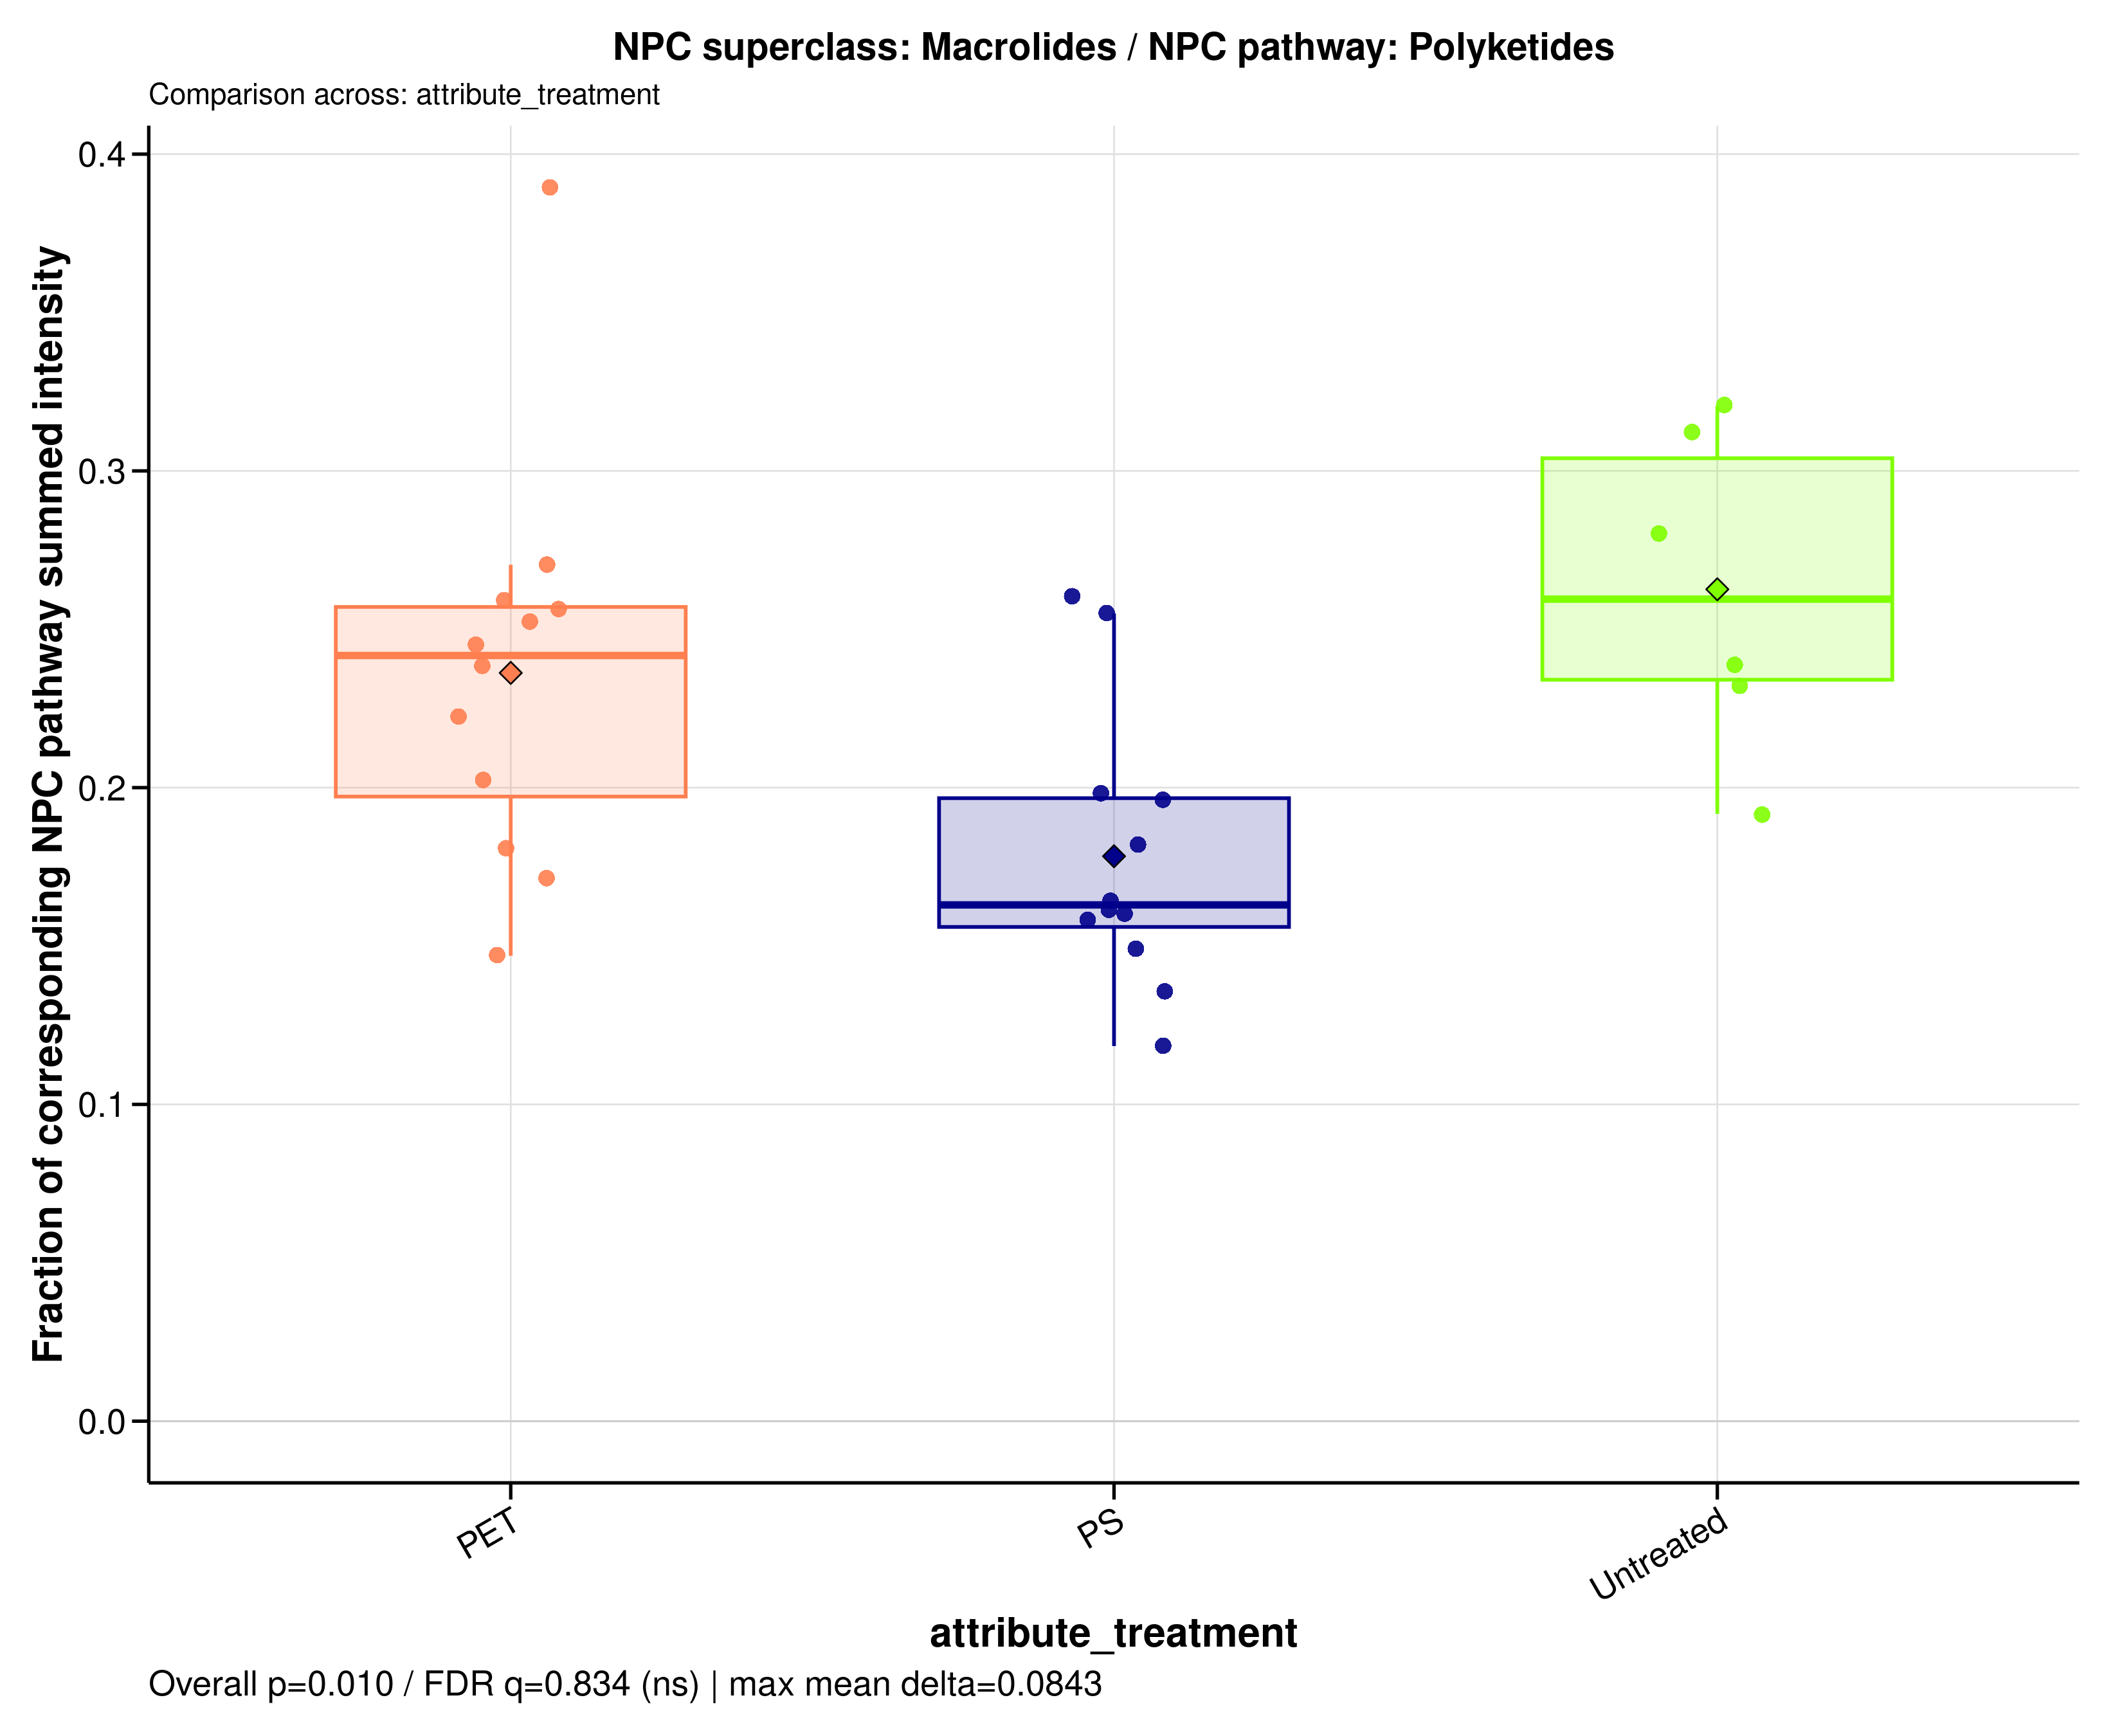

The file beside this chart, header and first rows:
sample_id	group	data_source	numerator_level	numerator_term	numerator_class	denominator_level	denominator_term	npc_pathway	npc_superclass	npc_class	ratio_label	ratio_plot_label	numerator_n_features	denominator_n_features	numerator_summed_intensity	denominator_summed_intensity	ratio	npc_overall_test	npc_overall_p_value	npc_overall_q_value	npc_overall_significance	npc_max_mean_difference	npc_max_median_difference
A549_110626_PET05	PET	raw	superclass	Macrolides	3-Spirotetramic acids | Ansa macrolides …	pathway	Polyketides	Polyketides	Macrolides	3-Spirotetramic acids | Ansa macrolides …	NPC superclass: Macrolides / NPC pathway…	Macrolides	57	150	1188034408	6565292989	0.181	kruskal_wallis	0.01032	0.8336	ns	0.08427	0.09652
A549_110626_PET100	PET	raw	superclass	Macrolides	3-Spirotetramic acids | Ansa macrolides …	pathway	Polyketides	Polyketides	Macrolides	3-Spirotetramic acids | Ansa macrolides …	NPC superclass: Macrolides / NPC pathway…	Macrolides	57	150	1936325871	8125399186	0.2383	kruskal_wallis	0.01032	0.8336	ns	0.08427	0.09652
A549_110626_PS05	PS	raw	superclass	Macrolides	3-Spirotetramic acids | Ansa macrolides …	pathway	Polyketides	Polyketides	Macrolides	3-Spirotetramic acids | Ansa macrolides …	NPC superclass: Macrolides / NPC pathway…	Macrolides	57	150	1073598695	6524424495	0.1646	kruskal_wallis	0.01032	0.8336	ns	0.08427	0.09652
A549_110626_PS100	PS	raw	superclass	Macrolides	3-Spirotetramic acids | Ansa macrolides …	pathway	Polyketides	Polyketides	Macrolides	3-Spirotetramic acids | Ansa macrolides …	NPC superclass: Macrolides / NPC pathway…	Macrolides	57	150	1151073410	7176029030	0.1604	kruskal_wallis	0.01032	0.8336	ns	0.08427	0.09652
A549_110626_untreated	Untreated	raw	superclass	Macrolides	3-Spirotetramic acids | Ansa macrolides …	pathway	Polyketides	Polyketides	Macrolides	3-Spirotetramic acids | Ansa macrolides …	NPC superclass: Macrolides / NPC pathway…	Macrolides	57	150	2233140892	7977246302	0.2799	kruskal_wallis	0.01032	0.8336	ns	0.08427	0.09652
A549_180626_PET05	PET	raw	superclass	Macrolides	3-Spirotetramic acids | Ansa macrolides …	pathway	Polyketides	Polyketides	Macrolides	3-Spirotetramic acids | Ansa macrolides …	NPC superclass: Macrolides / NPC pathway…	Macrolides	57	150	1200969433	7016090678	0.1712	kruskal_wallis	0.01032	0.8336	ns	0.08427	0.09652
A549_180626_PET100	PET	raw	superclass	Macrolides	3-Spirotetramic acids | Ansa macrolides …	pathway	Polyketides	Polyketides	Macrolides	3-Spirotetramic acids | Ansa macrolides …	NPC superclass: Macrolides / NPC pathway…	Macrolides	57	150	1753964419	7887370547	0.2224	kruskal_wallis	0.01032	0.8336	ns	0.08427	0.09652
A549_180626_PS05	PS	raw	superclass	Macrolides	3-Spirotetramic acids | Ansa macrolides …	pathway	Polyketides	Polyketides	Macrolides	3-Spirotetramic acids | Ansa macrolides …	NPC superclass: Macrolides / NPC pathway…	Macrolides	57	150	1532776607	8429696402	0.1818	kruskal_wallis	0.01032	0.8336	ns	0.08427	0.09652
A549_180626_PS100	PS	raw	superclass	Macrolides	3-Spirotetramic acids | Ansa macrolides …	pathway	Polyketides	Polyketides	Macrolides	3-Spirotetramic acids | Ansa macrolides …	NPC superclass: Macrolides / NPC pathway…	Macrolides	57	150	1518454974	7744341501	0.1961	kruskal_wallis	0.01032	0.8336	ns	0.08427	0.09652
A549_180626_untreated	Untreated	raw	superclass	Macrolides	3-Spirotetramic acids | Ansa macrolides …	pathway	Polyketides	Polyketides	Macrolides	3-Spirotetramic acids | Ansa macrolides …	NPC superclass: Macrolides / NPC pathway…	Macrolides	57	150	2905389592	9311438841	0.312	kruskal_wallis	0.01032	0.8336	ns	0.08427	0.09652
A549_210626_PET05	PET	raw	superclass	Macrolides	3-Spirotetramic acids | Ansa macrolides …	pathway	Polyketides	Polyketides	Macrolides	3-Spirotetramic acids | Ansa macrolides …	NPC superclass: Macrolides / NPC pathway…	Macrolides	57	150	2120391013	8649773546	0.2451	kruskal_wallis	0.01032	0.8336	ns	0.08427	0.09652
A549_210626_PET100	PET	raw	superclass	Macrolides	3-Spirotetramic acids | Ansa macrolides …	pathway	Polyketides	Polyketides	Macrolides	3-Spirotetramic acids | Ansa macrolides …	NPC superclass: Macrolides / NPC pathway…	Macrolides	57	150	1035128674	7046049113	0.1469	kruskal_wallis	0.01032	0.8336	ns	0.08427	0.09652
A549_210626_PS05	PS	raw	superclass	Macrolides	3-Spirotetramic acids | Ansa macrolides …	pathway	Polyketides	Polyketides	Macrolides	3-Spirotetramic acids | Ansa macrolides …	NPC superclass: Macrolides / NPC pathway…	Macrolides	57	150	905569437	6664796721	0.1359	kruskal_wallis	0.01032	0.8336	ns	0.08427	0.09652
A549_210626_PS100	PS	raw	superclass	Macrolides	3-Spirotetramic acids | Ansa macrolides …	pathway	Polyketides	Polyketides	Macrolides	3-Spirotetramic acids | Ansa macrolides …	NPC superclass: Macrolides / NPC pathway…	Macrolides	57	150	1226724121	7600031547	0.1614	kruskal_wallis	0.01032	0.8336	ns	0.08427	0.09652
A549_210626_untreated	Untreated	raw	superclass	Macrolides	3-Spirotetramic acids | Ansa macrolides …	pathway	Polyketides	Polyketides	Macrolides	3-Spirotetramic acids | Ansa macrolides …	NPC superclass: Macrolides / NPC pathway…	Macrolides	57	150	2114846526	8846156041	0.2391	kruskal_wallis	0.01032	0.8336	ns	0.08427	0.09652
MDM_160526_PET05	PET	raw	superclass	Macrolides	3-Spirotetramic acids | Ansa macrolides …	pathway	Polyketides	Polyketides	Macrolides	3-Spirotetramic acids | Ansa macrolides …	NPC superclass: Macrolides / NPC pathway…	Macrolides	57	150	155548684	600553026	0.259	kruskal_wallis	0.01032	0.8336	ns	0.08427	0.09652
MDM_160526_PET100	PET	raw	superclass	Macrolides	3-Spirotetramic acids | Ansa macrolides …	pathway	Polyketides	Polyketides	Macrolides	3-Spirotetramic acids | Ansa macrolides …	NPC superclass: Macrolides / NPC pathway…	Macrolides	57	150	187277300	742612221	0.2522	kruskal_wallis	0.01032	0.8336	ns	0.08427	0.09652
MDM_160526_PS05	PS	raw	superclass	Macrolides	3-Spirotetramic acids | Ansa macrolides …	pathway	Polyketides	Polyketides	Macrolides	3-Spirotetramic acids | Ansa macrolides …	NPC superclass: Macrolides / NPC pathway…	Macrolides	57	150	162876543	638761702	0.255	kruskal_wallis	0.01032	0.8336	ns	0.08427	0.09652
MDM_160526_PS100	PS	raw	superclass	Macrolides	3-Spirotetramic acids | Ansa macrolides …	pathway	Polyketides	Polyketides	Macrolides	3-Spirotetramic acids | Ansa macrolides …	NPC superclass: Macrolides / NPC pathway…	Macrolides	57	150	138809225	877091374	0.1583	kruskal_wallis	0.01032	0.8336	ns	0.08427	0.09652
MDM_160526_untreated	Untreated	raw	superclass	Macrolides	3-Spirotetramic acids | Ansa macrolides …	pathway	Polyketides	Polyketides	Macrolides	3-Spirotetramic acids | Ansa macrolides …	NPC superclass: Macrolides / NPC pathway…	Macrolides	57	150	230520150	719115918	0.3206	kruskal_wallis	0.01032	0.8336	ns	0.08427	0.09652
MDM_A_190626_PET05	PET	raw	superclass	Macrolides	3-Spirotetramic acids | Ansa macrolides …	pathway	Polyketides	Polyketides	Macrolides	3-Spirotetramic acids | Ansa macrolides …	NPC superclass: Macrolides / NPC pathway…	Macrolides	57	150	60098507	154388752	0.3893	kruskal_wallis	0.01032	0.8336	ns	0.08427	0.09652
MDM_A_190626_PET100	PET	raw	superclass	Macrolides	3-Spirotetramic acids | Ansa macrolides …	pathway	Polyketides	Polyketides	Macrolides	3-Spirotetramic acids | Ansa macrolides …	NPC superclass: Macrolides / NPC pathway…	Macrolides	57	150	2706515852	10556045797	0.2564	kruskal_wallis	0.01032	0.8336	ns	0.08427	0.09652
MDM_A_190626_PS05	PS	raw	superclass	Macrolides	3-Spirotetramic acids | Ansa macrolides …	pathway	Polyketides	Polyketides	Macrolides	3-Spirotetramic acids | Ansa macrolides …	NPC superclass: Macrolides / NPC pathway…	Macrolides	57	150	2135227213	8195354836	0.2605	kruskal_wallis	0.01032	0.8336	ns	0.08427	0.09652
MDM_A_190626_PS100	PS	raw	superclass	Macrolides	3-Spirotetramic acids | Ansa macrolides …	pathway	Polyketides	Polyketides	Macrolides	3-Spirotetramic acids | Ansa macrolides …	NPC superclass: Macrolides / NPC pathway…	Macrolides	57	150	988765613	4981492138	0.1985	kruskal_wallis	0.01032	0.8336	ns	0.08427	0.09652
MDM_A_190626_untreated	Untreated	raw	superclass	Macrolides	3-Spirotetramic acids | Ansa macrolides …	pathway	Polyketides	Polyketides	Macrolides	3-Spirotetramic acids | Ansa macrolides …	NPC superclass: Macrolides / NPC pathway…	Macrolides	57	150	1647419925	7088900345	0.2324	kruskal_wallis	0.01032	0.8336	ns	0.08427	0.09652
MDM_B_120626_PS05	PS	raw	superclass	Macrolides	3-Spirotetramic acids | Ansa macrolides …	pathway	Polyketides	Polyketides	Macrolides	3-Spirotetramic acids | Ansa macrolides …	NPC superclass: Macrolides / NPC pathway…	Macrolides	57	150	1099617776	7364168722	0.1493	kruskal_wallis	0.01032	0.8336	ns	0.08427	0.09652
MDM_B_190626_PET05	PET	raw	superclass	Macrolides	3-Spirotetramic acids | Ansa macrolides …	pathway	Polyketides	Polyketides	Macrolides	3-Spirotetramic acids | Ansa macrolides …	NPC superclass: Macrolides / NPC pathway…	Macrolides	57	150	1831657847	6775025783	0.2704	kruskal_wallis	0.01032	0.8336	ns	0.08427	0.09652
MDM_B_190626_PET100	PET	raw	superclass	Macrolides	3-Spirotetramic acids | Ansa macrolides …	pathway	Polyketides	Polyketides	Macrolides	3-Spirotetramic acids | Ansa macrolides …	NPC superclass: Macrolides / NPC pathway…	Macrolides	57	150	1547033561	7636027126	0.2026	kruskal_wallis	0.01032	0.8336	ns	0.08427	0.09652
MDM_B_190626_PS100	PS	raw	superclass	Macrolides	3-Spirotetramic acids | Ansa macrolides …	pathway	Polyketides	Polyketides	Macrolides	3-Spirotetramic acids | Ansa macrolides …	NPC superclass: Macrolides / NPC pathway…	Macrolides	57	150	656017213	5539891023	0.1184	kruskal_wallis	0.01032	0.8336	ns	0.08427	0.09652
MDM_B_190626_untreated	Untreated	raw	superclass	Macrolides	3-Spirotetramic acids | Ansa macrolides …	pathway	Polyketides	Polyketides	Macrolides	3-Spirotetramic acids | Ansa macrolides …	NPC superclass: Macrolides / NPC pathway…	Macrolides	57	150	1203888209	6279276711	0.1917	kruskal_wallis	0.01032	0.8336	ns	0.08427	0.09652
